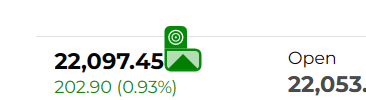
Task: Guided Practice: UI Explorer, Property Explorer, Get Attribute Activity
Workflow: Main

Step 1: get-attribute of the element in window 'NSE - National Stock Exchange of India Ltd: Live Share/Stock Market News & Updates, Quotes- Nseindia.com' (msedge.exe)

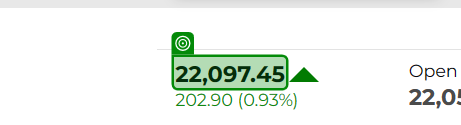
Step 2: get-text from the element in window 'NSE - National Stock Exchange of India Ltd: Live Share/Stock Market News & Updates, Quotes- Nseindia.com' (msedge.exe)
